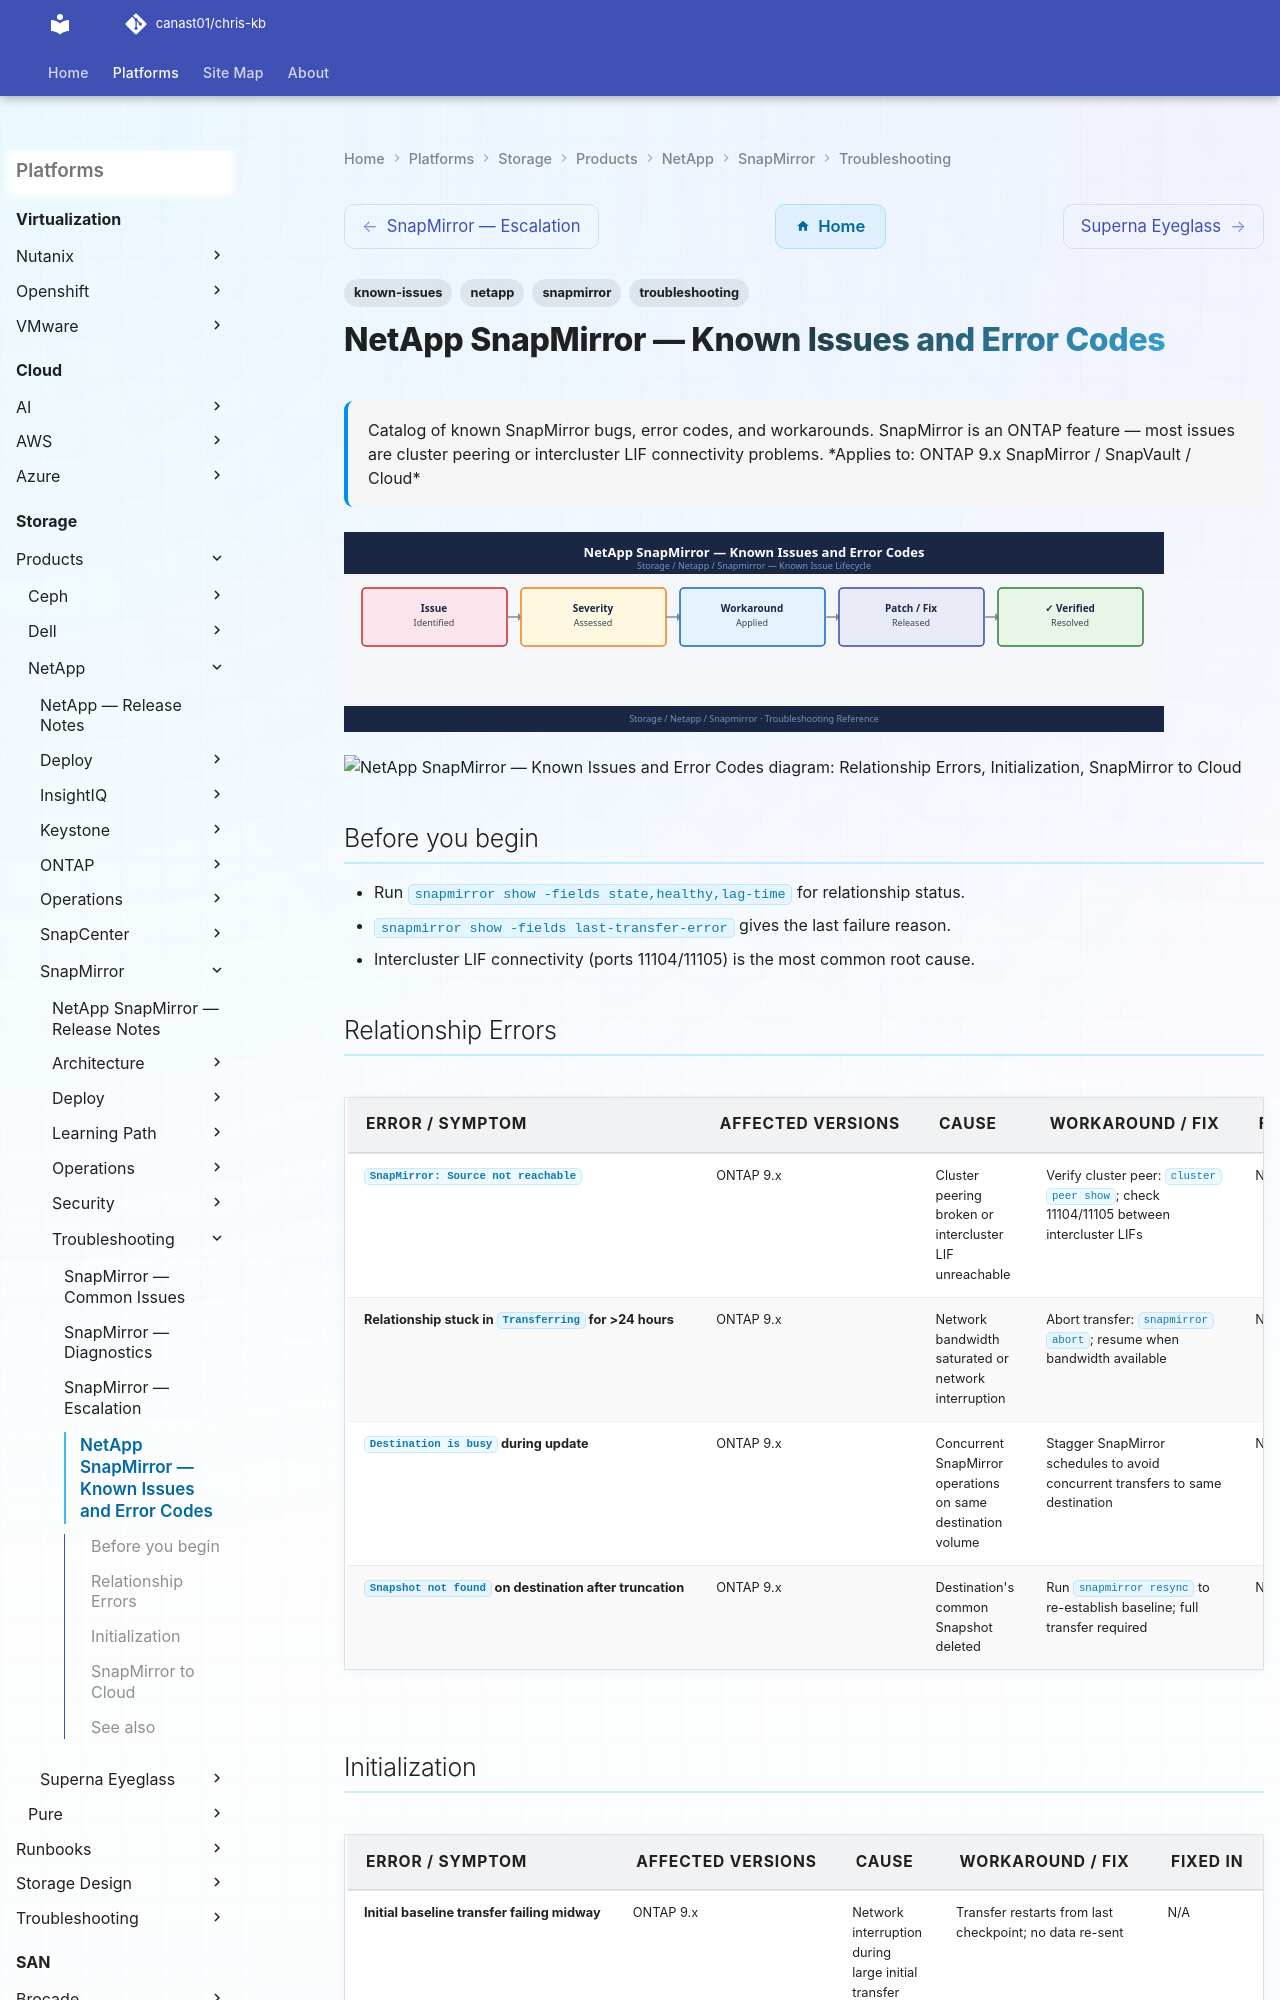

repository: canast01/chris-kb · page: storage/products/netapp/snapmirror/troubleshooting/known-issues/index.html · generator: mkdocs

---
tags:
  - troubleshooting
  - snapmirror
  - netapp
  - known-issues
description: "Catalog of known SnapMirror bugs, error codes, and workarounds. SnapMirror is an ONTAP feature — most issues are cluster peering or intercluster LIF..."
---
# NetApp SnapMirror — Known Issues and Error Codes

<div class="kb-summary">
Catalog of known SnapMirror bugs, error codes, and workarounds. SnapMirror is an ONTAP feature — most issues are cluster peering or intercluster LIF connectivity problems.

*Applies to: ONTAP 9.x SnapMirror / SnapVault / Cloud*
</div>
![NetApp SnapMirror — Known Issues and Error Codes](../../../../../assets/storage-netapp-snapmirror-troubleshooting-known-issues.svg)





```d2
direction: down

symptom: Identify Symptom {shape: diamond}
relationship_errors: "Relationship Errors" {shape: rectangle}
initialization: "Initialization" {shape: rectangle}
snapmirror_to_cloud: "SnapMirror to Cloud" {shape: rectangle}
resolution: Resolve or Escalate {shape: oval}

symptom -> relationship_errors: investigate
symptom -> initialization: investigate
symptom -> snapmirror_to_cloud: investigate
relationship_errors -> resolution
initialization -> resolution
snapmirror_to_cloud -> resolution
```

## Before you begin

- Run `snapmirror show -fields state,healthy,lag-time` for relationship status.
- `snapmirror show -fields last-transfer-error` gives the last failure reason.
- Intercluster LIF connectivity (ports 11104/11105) is the most common root cause.
